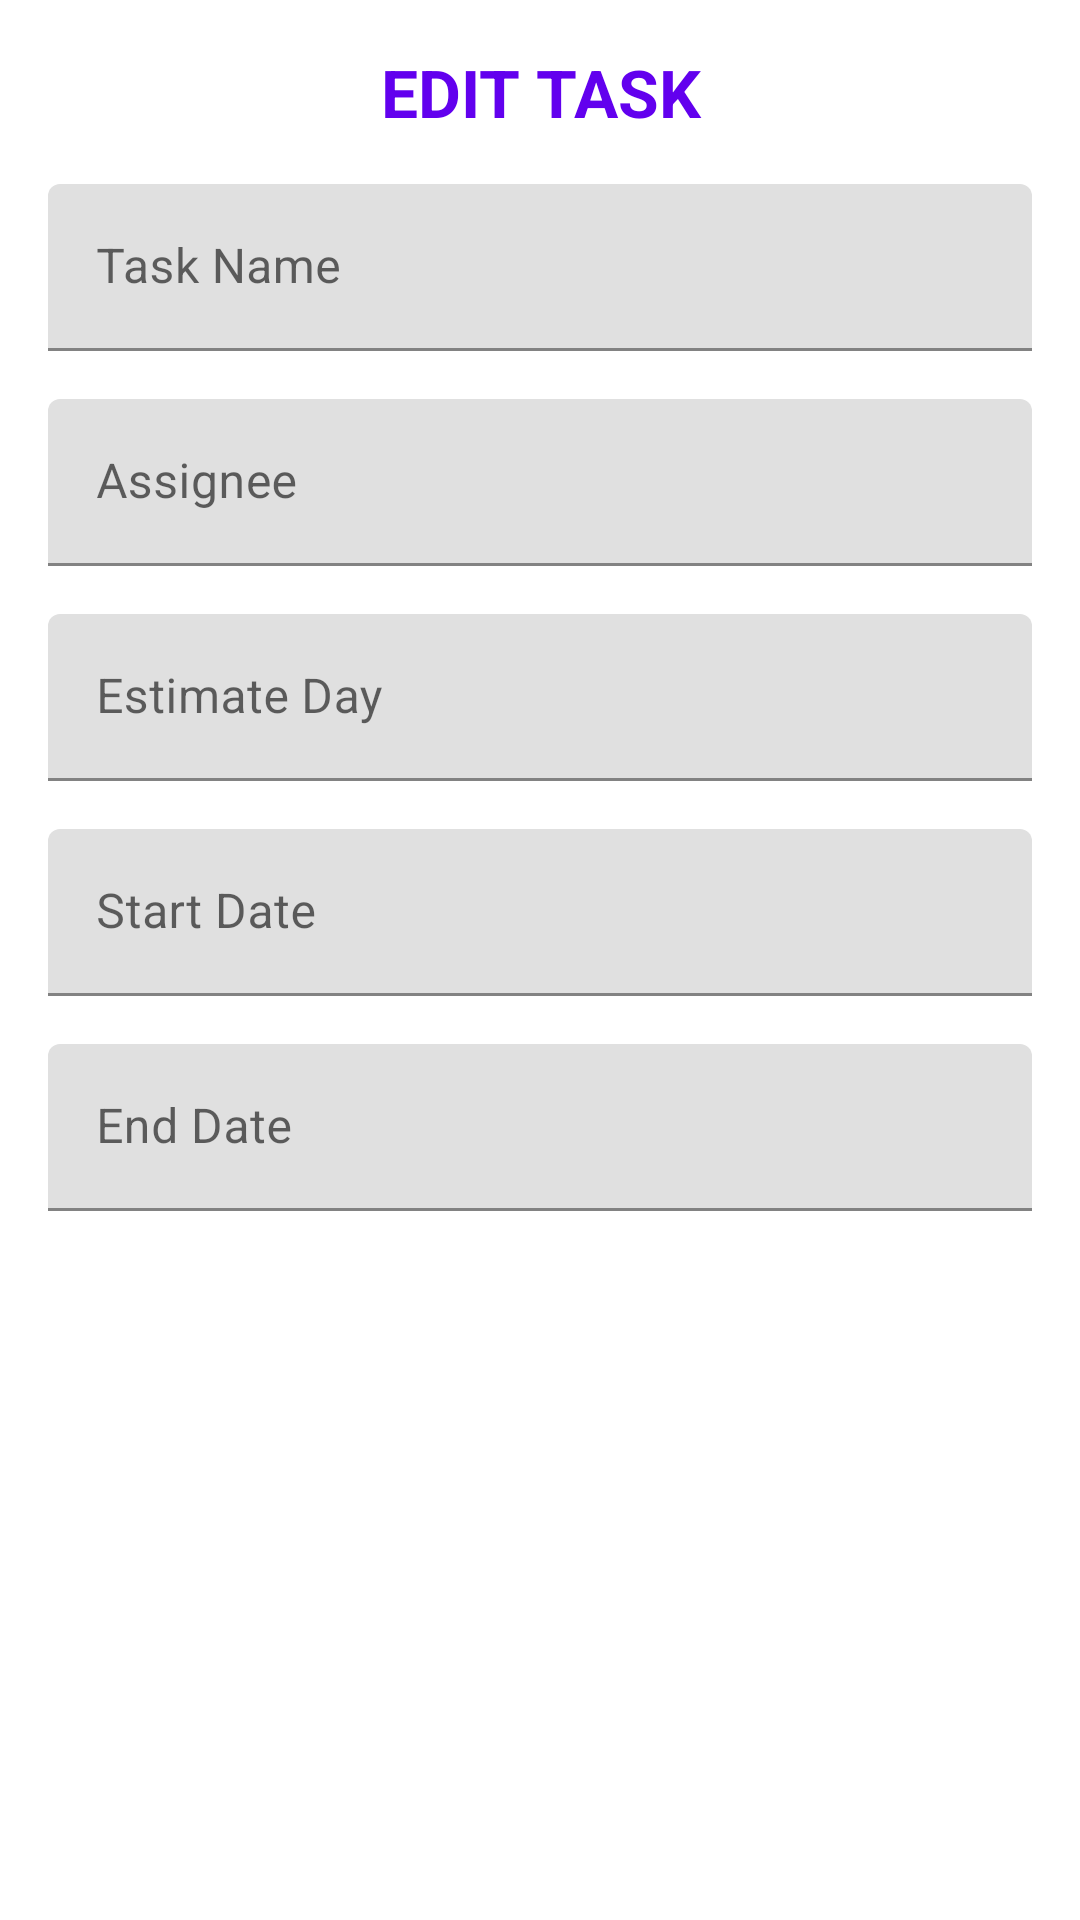

Here is an Android app screen rendered from its layout file. Give the layout XML and the strings, colors and styles it references.
<!-- AndroidManifest.xml: application theme Theme.Project_manager -->
<!-- res/layout/dialog_task_details.xml -->
<?xml version="1.0" encoding="utf-8"?>
<com.google.android.material.textfield.TextInputLayout xmlns:android="http://schemas.android.com/apk/res/android"
    xmlns:app="http://schemas.android.com/apk/res-auto"

    android:layout_width="match_parent"
    android:layout_height="wrap_content"
    android:padding="16dp"
    android:background="@color/white"
    android:orientation="vertical">

    
    <TextView
        android:textStyle="bold"
        android:layout_width="match_parent"
        android:layout_height="wrap_content"
        android:text="EDIT TASK"
        android:textSize="22sp"
        android:textColor="@color/colorPrimary"
        android:gravity="center"
        android:layout_marginBottom="16dp"/>

    
    <com.google.android.material.textfield.TextInputLayout
        android:layout_width="match_parent"
        android:layout_height="wrap_content"
        android:hint="Task Name">

        <com.google.android.material.textfield.TextInputEditText
            android:id="@+id/edit_task_name"
            android:layout_width="match_parent"
            android:layout_height="wrap_content"
            android:textColor="@color/black"
            android:textColorHint="@color/gray" />
    </com.google.android.material.textfield.TextInputLayout>

    
    <com.google.android.material.textfield.TextInputLayout
        android:layout_width="match_parent"
        android:layout_height="wrap_content"
        android:hint="Assignee"
        android:layout_marginTop="16dp">

        <com.google.android.material.textfield.TextInputEditText
            android:id="@+id/edit_assignee"
            android:layout_width="match_parent"
            android:layout_height="wrap_content"
            android:textColor="@color/black"
            android:textColorHint="@color/gray" />
    </com.google.android.material.textfield.TextInputLayout>

    
    <com.google.android.material.textfield.TextInputLayout
        android:layout_width="match_parent"
        android:layout_height="wrap_content"
        android:hint="Estimate Day"
        android:layout_marginTop="16dp">

        <com.google.android.material.textfield.TextInputEditText
            android:id="@+id/edit_estimate_day"
            android:layout_width="match_parent"
            android:layout_height="wrap_content"
            android:inputType="number"
            android:textColor="@color/black"
            android:textColorHint="@color/gray" />
    </com.google.android.material.textfield.TextInputLayout>

    
    <com.google.android.material.textfield.TextInputLayout
        android:layout_width="match_parent"
        android:layout_height="wrap_content"
        android:hint="Start Date"
        android:layout_marginTop="16dp">

        <com.google.android.material.textfield.TextInputEditText
            android:id="@+id/edit_start_date"
            android:layout_width="match_parent"
            android:layout_height="wrap_content"
            android:textColor="@color/black"
            android:textColorHint="@color/gray"
            android:focusable="false"
            android:clickable="true" />
    </com.google.android.material.textfield.TextInputLayout>

    
    <com.google.android.material.textfield.TextInputLayout
        android:layout_width="match_parent"
        android:layout_height="wrap_content"
        android:hint="End Date"
        android:layout_marginTop="16dp">

        <com.google.android.material.textfield.TextInputEditText
            android:id="@+id/edit_end_date"
            android:layout_width="match_parent"
            android:layout_height="wrap_content"
            android:textColor="@color/black"
            android:textColorHint="@color/gray"
            android:focusable="false"
            android:clickable="true" />
    </com.google.android.material.textfield.TextInputLayout>


</com.google.android.material.textfield.TextInputLayout>
<!-- resources referenced by this layout -->
<resources>
  <color name="black">#FF000000</color>
  <color name="colorPrimary">#6200EE</color>
  <color name="gray">#999999</color>
  <color name="white">#FFFFFFFF</color>
  <style name="Theme.Project_manager" parent="Theme.MaterialComponents.DayNight.NoActionBar">
          
          <item name="colorPrimary">@color/purple_500</item>
          <item name="colorPrimaryVariant">@color/purple_700</item>
          <item name="colorOnPrimary">@color/white</item>
          <item name="colorSecondary">@color/teal_200</item>
          <item name="android:statusBarColor">?attr/colorPrimaryVariant</item>
      </style>
  <color name="purple_500">#FF6200EE</color>
  <color name="purple_700">#FF3700B3</color>
  <color name="teal_200">#FF03DAC5</color>
</resources>
